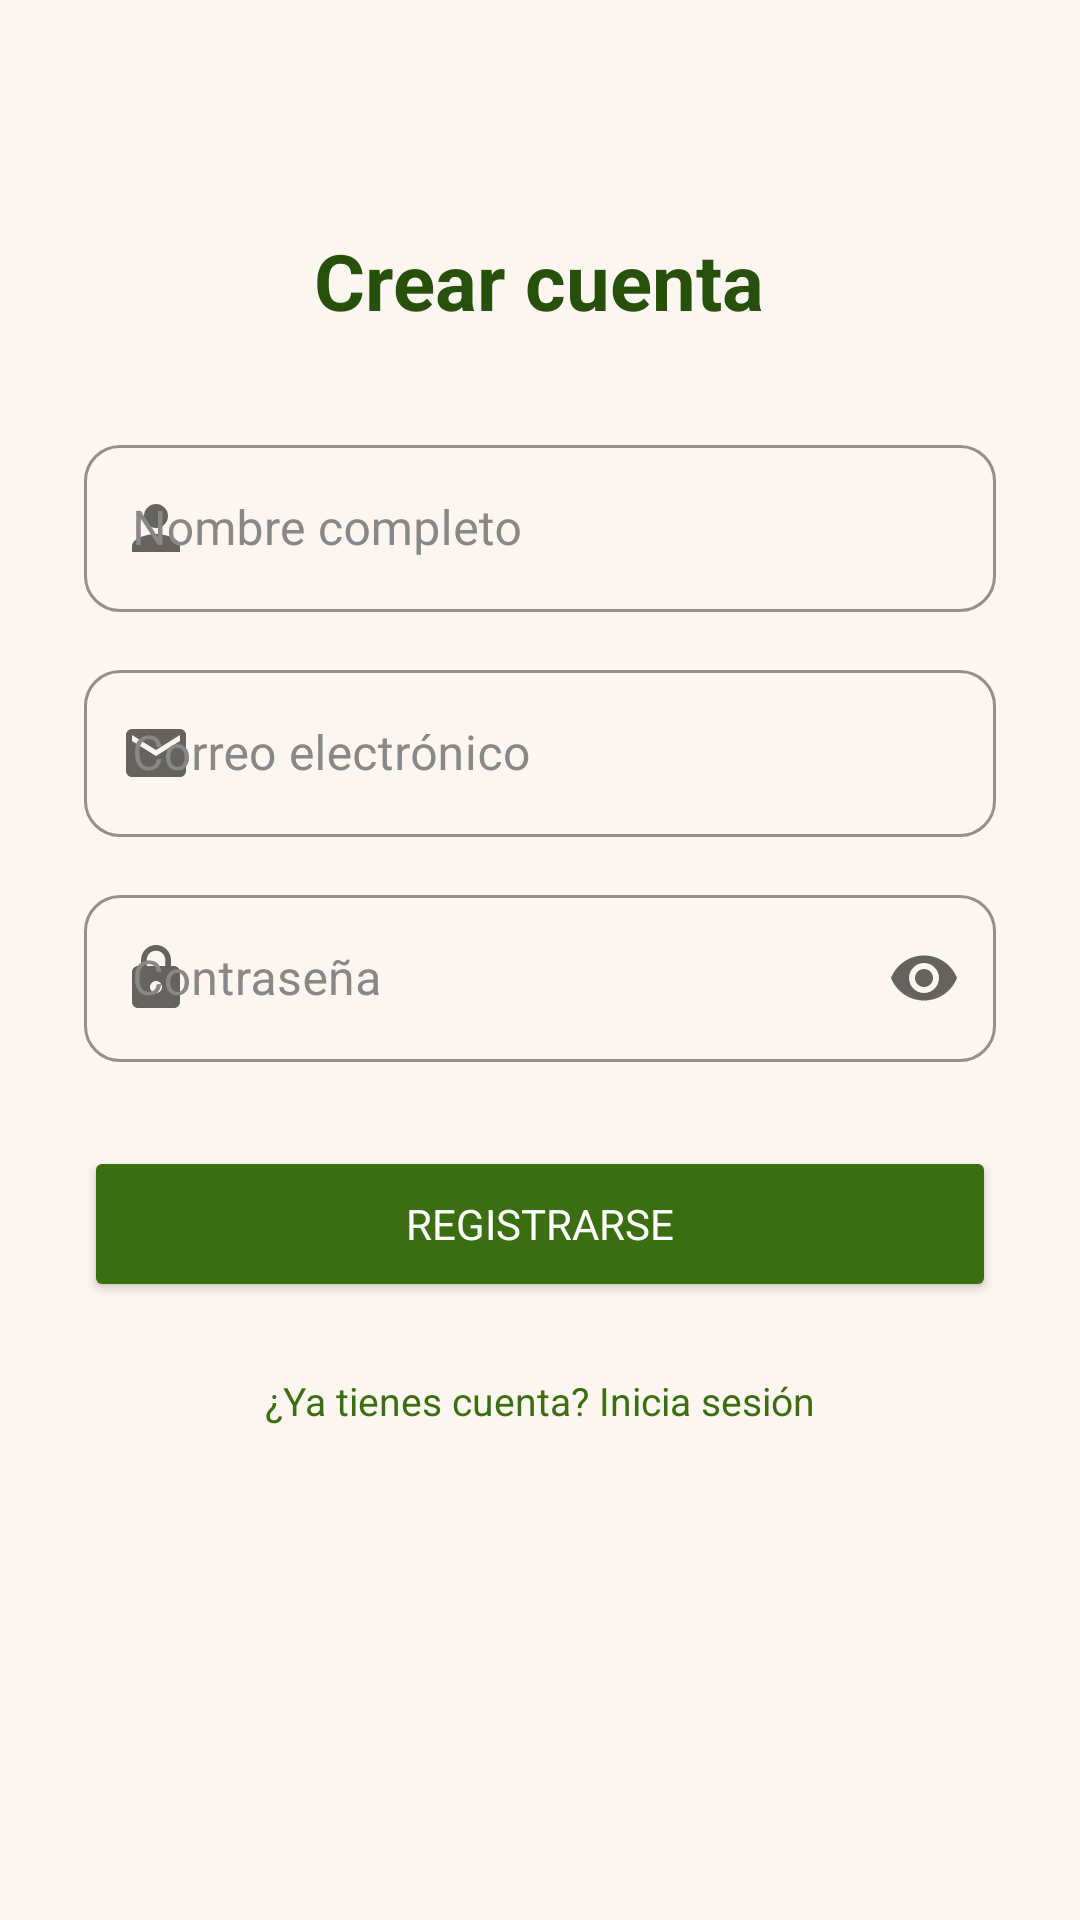

Produce the Android XML layout that renders to this screen, including the resource entries it uses.
<!-- AndroidManifest.xml: application theme Theme.LecturaViva -->
<!-- res/layout/fragment_register.xml -->
<?xml version="1.0" encoding="utf-8"?>
<ScrollView xmlns:android="http://schemas.android.com/apk/res/android"
    xmlns:app="http://schemas.android.com/apk/res-auto"
    android:layout_width="match_parent"
    android:layout_height="match_parent"
    android:fillViewport="true">

    <LinearLayout
        android:layout_width="match_parent"
        android:layout_height="wrap_content"
        android:orientation="vertical"
        android:padding="28dp"
        android:gravity="center_horizontal">

        <TextView
            android:layout_width="wrap_content"
            android:layout_height="wrap_content"
            android:text="Crear cuenta"
            android:textSize="26sp"
            android:textStyle="bold"
            android:textColor="@color/green_dark"
            android:layout_marginTop="48dp"
            android:layout_marginBottom="32dp"/>

        
        <com.google.android.material.textfield.TextInputLayout
            android:layout_width="match_parent"
            android:layout_height="wrap_content"
            android:hint="@string/label_name"
            app:startIconDrawable="@drawable/ic_person"
            style="@style/Widget.LecturaViva.TextInput"
            android:layout_marginBottom="14dp">
            <com.google.android.material.textfield.TextInputEditText
                android:textColor="#222222"
                android:id="@+id/etName"
                android:layout_width="match_parent"
                android:layout_height="wrap_content"
                android:inputType="textPersonName"
                android:imeOptions="actionNext"/>
        </com.google.android.material.textfield.TextInputLayout>

        
        <com.google.android.material.textfield.TextInputLayout
            android:layout_width="match_parent"
            android:layout_height="wrap_content"
            android:hint="@string/label_email"
            app:startIconDrawable="@drawable/ic_email"
            style="@style/Widget.LecturaViva.TextInput"
            android:layout_marginBottom="14dp">
            <com.google.android.material.textfield.TextInputEditText
                android:textColor="#222222"
                android:id="@+id/etEmail"
                android:layout_width="match_parent"
                android:layout_height="wrap_content"
                android:inputType="textEmailAddress"
                android:imeOptions="actionNext"/>
        </com.google.android.material.textfield.TextInputLayout>

        
        <com.google.android.material.textfield.TextInputLayout
            android:layout_width="match_parent"
            android:layout_height="wrap_content"
            android:hint="@string/label_password"
            app:startIconDrawable="@drawable/ic_lock"
            app:endIconMode="password_toggle"
            style="@style/Widget.LecturaViva.TextInput"
            android:layout_marginBottom="28dp">
            <com.google.android.material.textfield.TextInputEditText
                android:textColor="#222222"
                android:id="@+id/etPassword"
                android:layout_width="match_parent"
                android:layout_height="wrap_content"
                android:inputType="textPassword"
                android:imeOptions="actionDone"/>
        </com.google.android.material.textfield.TextInputLayout>

        <Button
            android:id="@+id/btnRegister"
            android:layout_width="match_parent"
            android:layout_height="52dp"
            android:text="@string/btn_register"
            android:layout_marginBottom="16dp"
                    android:textColor="#FFFFFF"
                    android:backgroundTint="@color/green_med"/>

        <TextView
            android:id="@+id/tvGoLogin"
            android:layout_width="wrap_content"
            android:layout_height="wrap_content"
            android:text="@string/link_go_login"
            android:textColor="@color/green_med"
            android:textSize="13sp"
            android:padding="8dp"/>

        <ProgressBar
            android:id="@+id/progressBar"
            android:layout_width="wrap_content"
            android:layout_height="wrap_content"
            android:layout_marginTop="16dp"
            android:visibility="gone"
            android:indeterminateTint="@color/green_med"/>
    </LinearLayout>
</ScrollView>
<!-- resources referenced by this layout -->
<resources>
  <color name="green_dark">#27500A</color>
  <color name="green_med">#3B6D11</color>
  <!-- drawable ic_email (drawable) -->
  <vector xmlns:android="http://schemas.android.com/apk/res/android" android:width="24dp" android:height="24dp" android:viewportWidth="24" android:viewportHeight="24">
    <path android:fillColor="@android:color/black" android:pathData="M20,4H4C2.9,4 2,4.9 2,6v12c0,1.1 0.9,2 2,2h16c1.1,0 2,-0.9 2,-2V6C22,4.9 21.1,4 20,4zm0,4l-8,5 -8,-5V6l8,5 8,-5v2z"/>
  </vector>
  <!-- drawable ic_lock (drawable) -->
  <vector xmlns:android="http://schemas.android.com/apk/res/android" android:width="24dp" android:height="24dp" android:viewportWidth="24" android:viewportHeight="24">
    <path android:fillColor="@android:color/black" android:pathData="M18,8h-1V6c0,-2.76 -2.24,-5 -5,-5S7,3.24 7,6v2H6c-1.1,0 -2,0.9 -2,2v10c0,1.1 0.9,2 2,2h12c1.1,0 2,-0.9 2,-2V10c0,-1.1 -0.9,-2 -2,-2zm-6,9c-1.1,0 -2,-0.9 -2,-2s0.9,-2 2,-2 2,0.9 2,2 -0.9,2 -2,2zm3.1,-9H8.9V6c0,-1.71 1.39,-3.1 3.1,-3.1 1.71,0 3.1,1.39 3.1,3.1v2z"/>
  </vector>
  <!-- drawable ic_person (drawable) -->
  <vector xmlns:android="http://schemas.android.com/apk/res/android" android:width="24dp" android:height="24dp" android:viewportWidth="24" android:viewportHeight="24">
    <path android:fillColor="@android:color/black" android:pathData="M12,12c2.21,0 4,-1.79 4,-4s-1.79,-4 -4,-4 -4,1.79 -4,4 1.79,4 4,4zm0,2c-2.67,0 -8,1.34 -8,4v2h16v-2c0,-2.66 -5.33,-4 -8,-4z"/>
  </vector>
  <string name="btn_register">Registrarse</string>
  <string name="label_email">Correo electrónico</string>
  <string name="label_name">Nombre completo</string>
  <string name="label_password">Contraseña</string>
  <string name="link_go_login">¿Ya tienes cuenta? Inicia sesión</string>
  <style name="Widget.LecturaViva.TextInput" parent="Widget.MaterialComponents.TextInputLayout.OutlinedBox">
          <item name="boxStrokeColor">@color/green_surface2</item>
          <item name="android:textColorHint">#888888</item>
          <item name="hintTextColor">@color/green_med</item>
          <item name="boxCornerRadiusTopStart">12dp</item>
          <item name="boxCornerRadiusTopEnd">12dp</item>
          <item name="boxCornerRadiusBottomStart">12dp</item>
          <item name="boxCornerRadiusBottomEnd">12dp</item>
          <item name="hintTextColor">@color/green_med</item>
      </style>
  <color name="green_surface2">#D4EDCC</color>
  <color name="pink_dark">#B5547A</color>
  <color name="pink_med">#E8A5C0</color>
  <color name="background">#FDF6F0</color>
  <color name="surface_white">#FFFFFF</color>
  <color name="error_text">#A32D2D</color>
  <style name="Widget.LecturaViva.BottomNav" parent="Widget.MaterialComponents.BottomNavigationView">
          <item name="backgroundTint">@color/surface_white</item>
          <item name="itemIconTint">@color/selector_bottom_nav</item>
          <item name="itemTextColor">@color/selector_bottom_nav</item>
          <item name="labelVisibilityMode">labeled</item>
          <item name="elevation">8dp</item>
      </style>
</resources>
